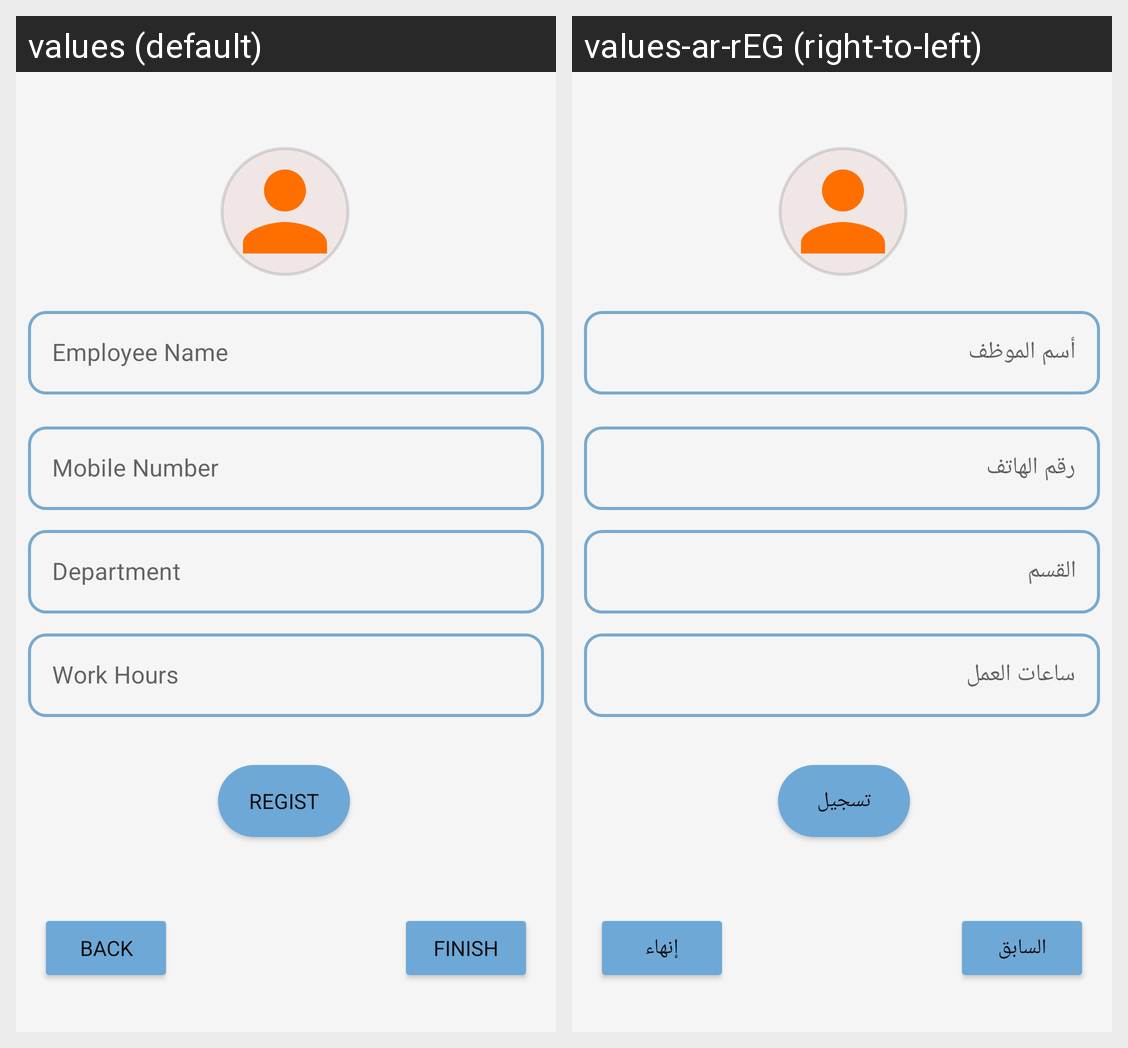

Translations of the strings shown on this Android screen, per locale in the grid:
Android screen res/layout/fragment_employee.xml rendered under 2 locales, left to right: values (default), values-ar-rEG (right-to-left). Device: Nexus 5 (rendered at 1080×1920; each locale shown at half size, 540×960, under a caption strip naming it); theme Theme.Connect.
Strings drawn on this screen, with the default value and each locale's value (text and hints the layout hard-codes, and strings that could not be matched under every locale, appear in the picture but are not listed):

employee_name
  values: Employee Name
  values-ar-rEG: أسم الموظف

mobile_number
  values: Mobile Number
  values-ar-rEG: رقم الهاتف

emp_dapartment_txt
  values: Department
  values-ar-rEG: القسم

work_hours
  values: Work Hours
  values-ar-rEG: ساعات العمل

register_employee
  values: Regist
  values-ar-rEG: تسجيل

finsh_btn
  values: Finish
  values-ar-rEG: إنهاء

previous_txt
  values: Back
  values-ar-rEG: السابق
